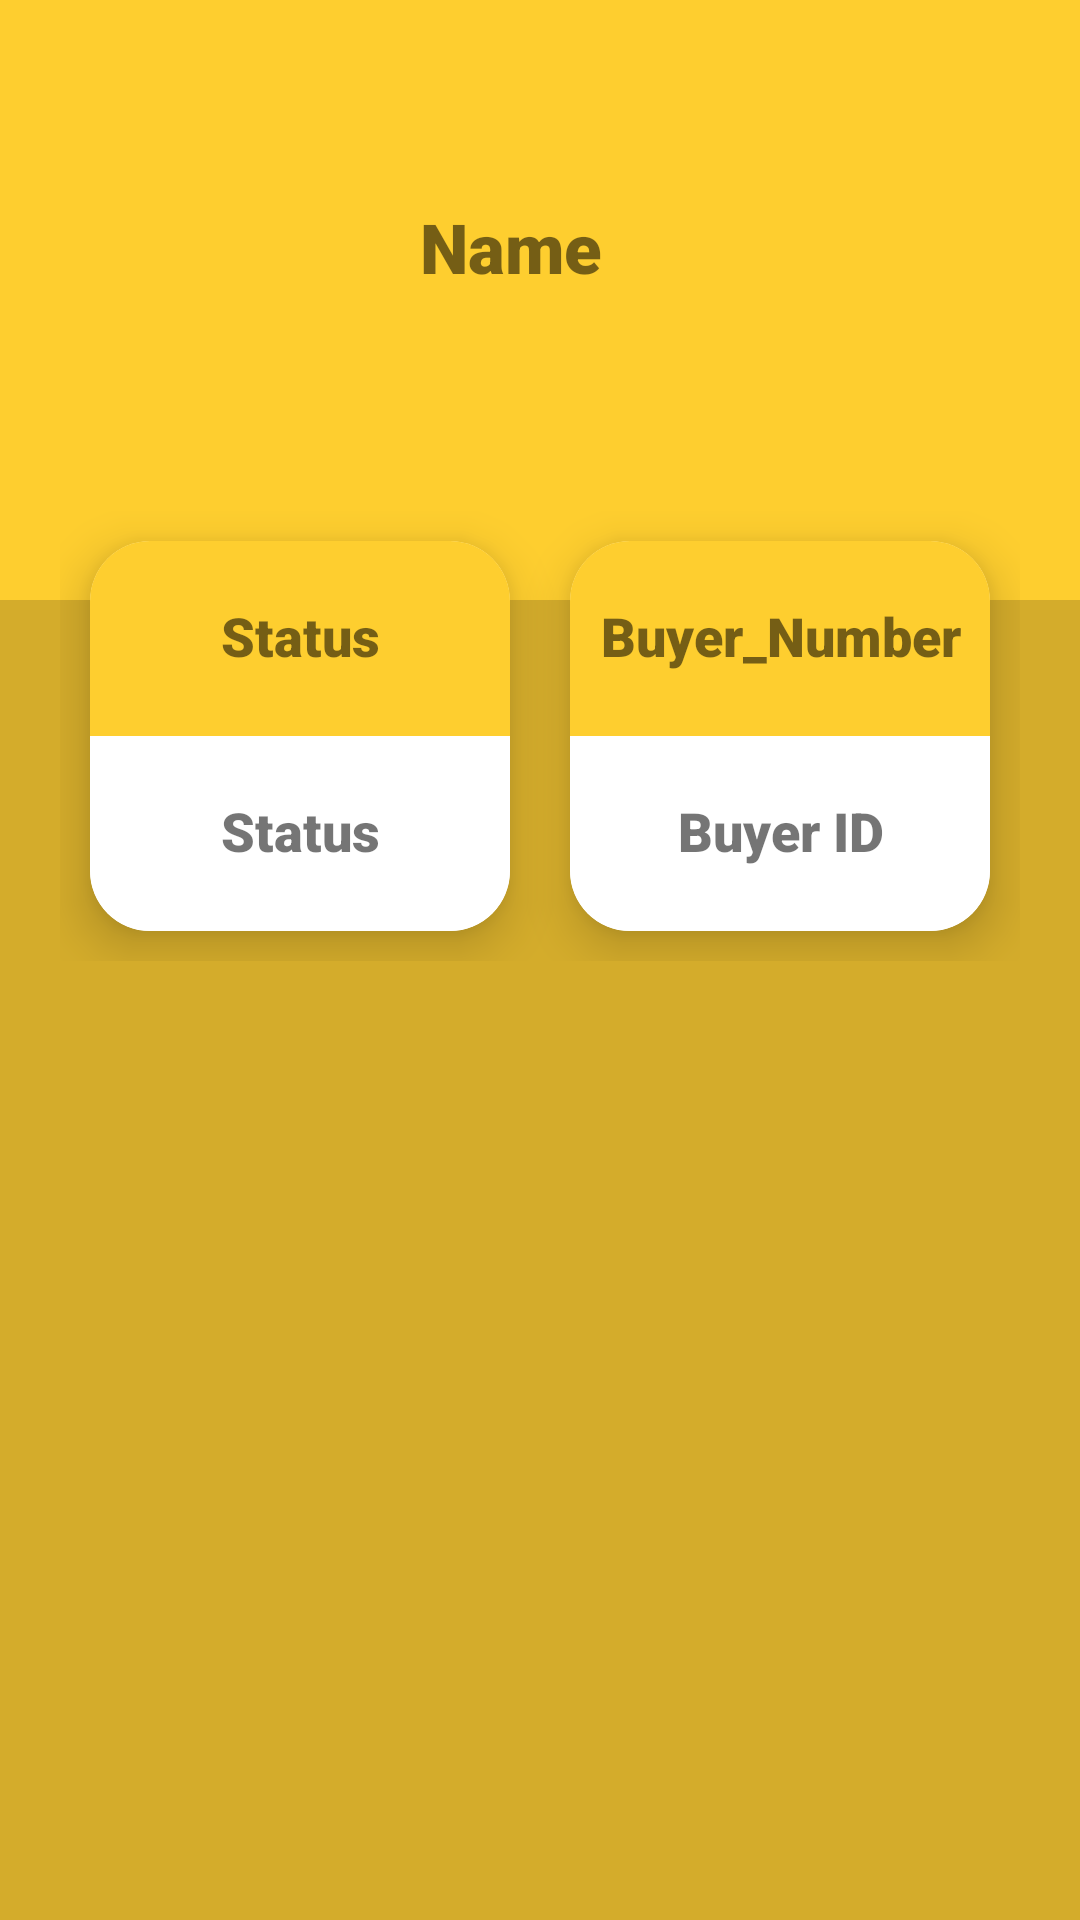

Write the Android layout XML for this screen, with the resource values it uses.
<!-- AndroidManifest.xml: application theme Theme.Jmartandroid -->
<!-- res/layout/activity_history_detail.xml -->
<?xml version="1.0" encoding="utf-8"?>
<LinearLayout xmlns:android="http://schemas.android.com/apk/res/android"
    xmlns:app="http://schemas.android.com/apk/res-auto"
    xmlns:tools="http://schemas.android.com/tools"
    android:layout_width="match_parent"
    android:layout_height="match_parent"
    android:orientation="vertical"
    android:background="#D4AC2B"
    tools:context=".HistoryDetailActivity">

    <RelativeLayout
        android:layout_width="match_parent"
        android:layout_height="200dp"
        android:background="#fece2f"
        android:padding="20dp">

        <ImageView
            android:id="@+id/profileImageHistory"
            android:layout_width="100dp"
            android:layout_height="100dp"
            android:layout_centerVertical="true"
            app:srcCompat="@drawable/ic_baseline_description_24" />

        <TextView
            android:id="@+id/nameProductHistory"
            android:layout_width="wrap_content"
            android:layout_height="wrap_content"
            android:layout_centerHorizontal="true"
            android:layout_marginLeft="20dp"
            android:layout_marginTop="50dp"
            android:layout_toRightOf="@+id/profileImageHistory"
            android:fontFamily="sans-serif-black"
            android:includeFontPadding="false"
            android:text="Name"
            android:textSize="23sp" />
    </RelativeLayout>

    <LinearLayout
        android:layout_width="match_parent"
        android:layout_height="wrap_content"
        android:padding="20dp"
        android:layout_marginTop="-50dp">

        <androidx.cardview.widget.CardView
            android:layout_width="0dp"
            android:layout_height="130dp"
            android:layout_weight="1"
            android:layout_margin="10dp"
            app:cardBackgroundColor="#ffffff"
            app:cardElevation="10dp"
            app:cardCornerRadius="20dp">

            <LinearLayout
                android:layout_width="match_parent"
                android:layout_height="match_parent"
                android:orientation="vertical">

                <TextView
                    android:id="@+id/statusHistory"
                    android:layout_width="match_parent"
                    android:layout_height="65dp"
                    android:background="#fece2f"
                    android:text="Status"
                    android:gravity="center"
                    android:fontFamily="sans-serif-black"
                    android:includeFontPadding="false"
                    android:textSize="18sp"/>

                <TextView
                    android:layout_width="match_parent"
                    android:layout_height="65dp"
                    android:background="#FFFFFF"
                    android:text="Status"
                    android:gravity="center"
                    android:fontFamily="sans-serif-black"
                    android:includeFontPadding="false"
                    android:textSize="18sp"/>

            </LinearLayout>
        </androidx.cardview.widget.CardView>

        <androidx.cardview.widget.CardView
            android:layout_width="0dp"
            android:layout_height="130dp"
            android:layout_weight="1"
            android:layout_margin="10dp"
            app:cardBackgroundColor="#ffffff"
            app:cardElevation="10dp"
            app:cardCornerRadius="20dp">

            <LinearLayout
                android:layout_width="match_parent"
                android:layout_height="match_parent"
                android:orientation="vertical">

                <TextView
                    android:id="@+id/buyerIdHistory"
                    android:layout_width="match_parent"
                    android:layout_height="65dp"
                    android:background="#fece2f"
                    android:text="Buyer_Number"
                    android:gravity="center"
                    android:fontFamily="sans-serif-black"
                    android:includeFontPadding="false"
                    android:textSize="18sp"/>

                <TextView
                    android:layout_width="match_parent"
                    android:layout_height="65dp"
                    android:background="#FFFFFF"
                    android:text="Buyer ID"
                    android:gravity="center"
                    android:fontFamily="sans-serif-black"
                    android:includeFontPadding="false"
                    android:textSize="18sp"/>

            </LinearLayout>
        </androidx.cardview.widget.CardView>
    </LinearLayout>

</LinearLayout>
<!-- resources referenced by this layout -->
<resources>
  <style name="Theme.Jmartandroid" parent="Theme.MaterialComponents.DayNight.DarkActionBar">
          
          <item name="colorPrimary">@color/coklat2</item>
          <item name="colorPrimaryVariant">@color/coklat3</item>
          <item name="colorOnPrimary">@color/white</item>
          
          <item name="colorSecondary">@color/coklat3</item>
          <item name="colorSecondaryVariant">@color/coklat4</item>
          <item name="colorOnSecondary">@color/black</item>
          
          <item name="android:statusBarColor" tools:targetApi="l">?attr/colorPrimaryVariant</item>
          
      </style>
  <color name="coklat2">#D4AC2B</color>
  <color name="coklat3">#B05E27</color>
  <color name="white">#FFFFFFFF</color>
  <color name="coklat4">#7E370C</color>
  <color name="black">#FF000000</color>
</resources>
